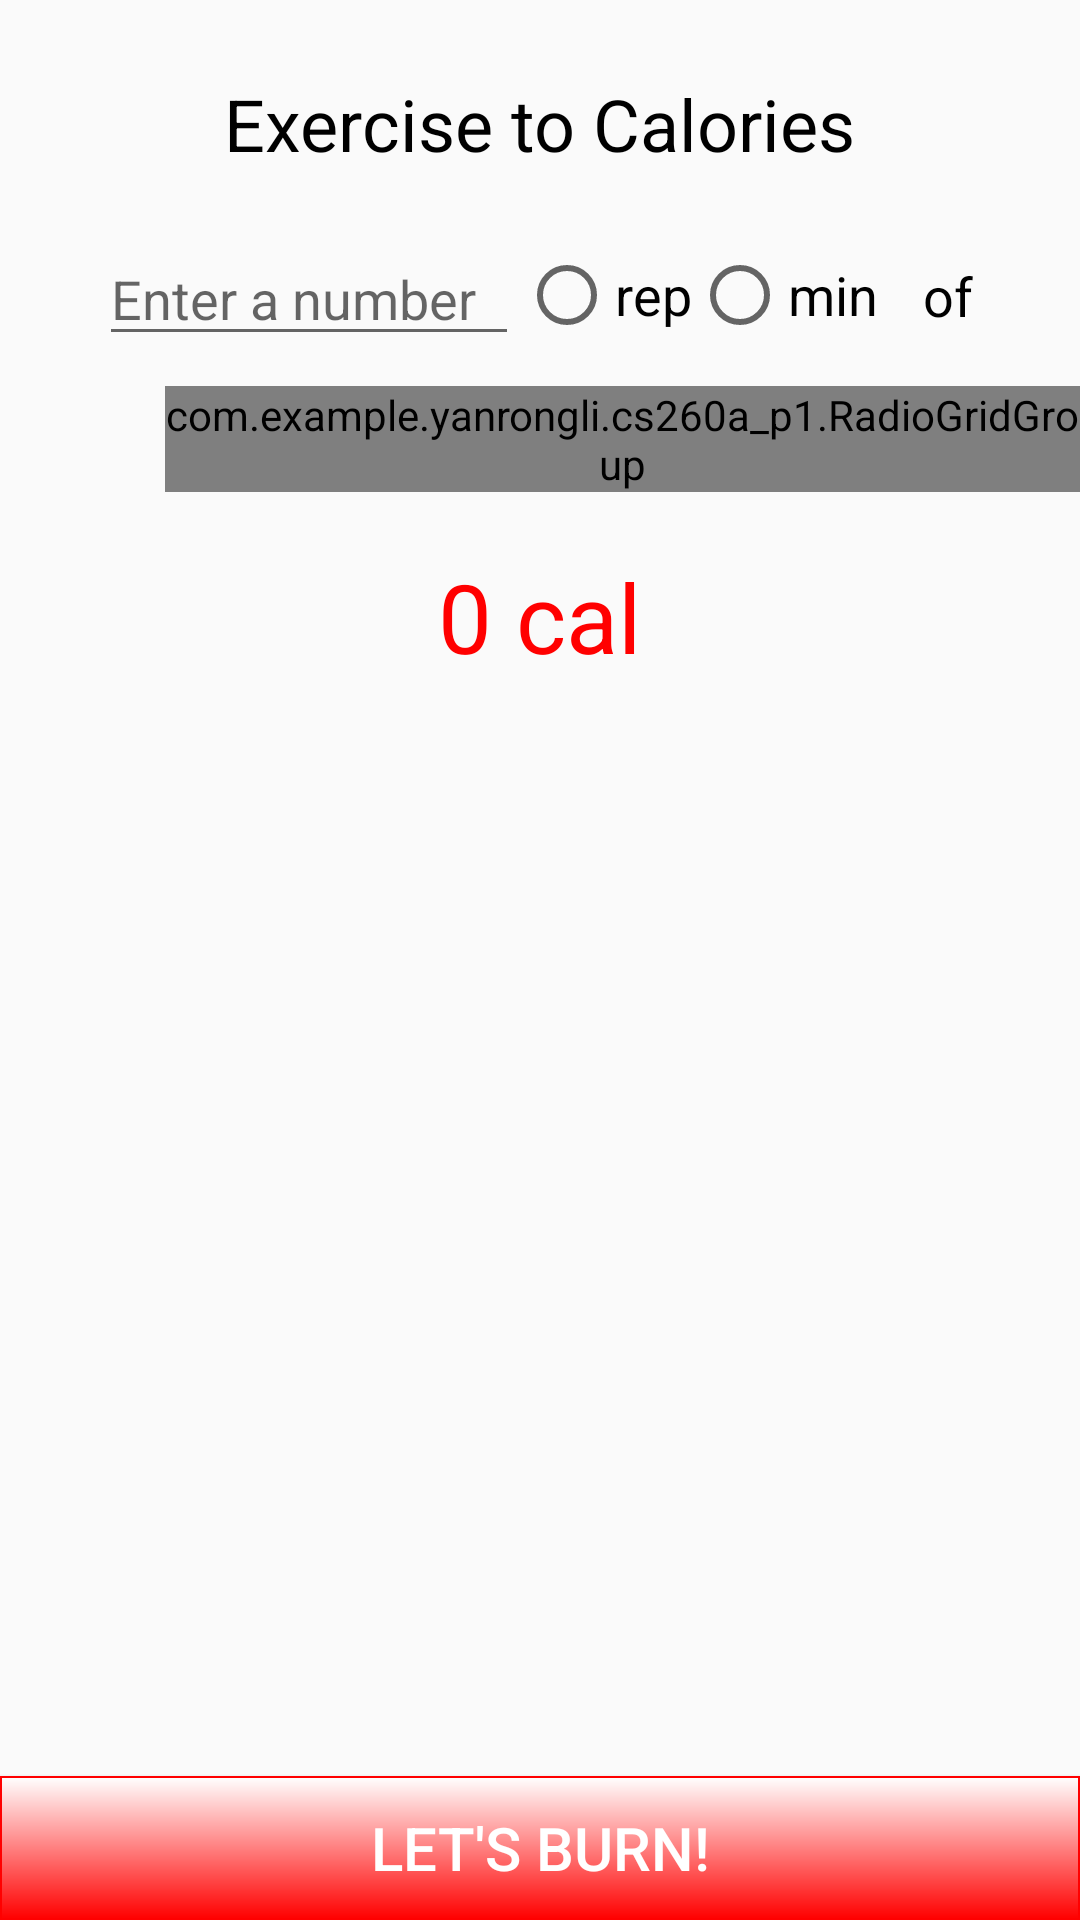

Layout XML and referenced resources for this Android screen:
<!-- AndroidManifest.xml: application theme AppTheme -->
<!-- res/layout/layout_e2c.xml -->
<?xml version="1.0" encoding="utf-8"?>
<ScrollView xmlns:android="http://schemas.android.com/apk/res/android"
    android:layout_width="fill_parent" android:layout_height="fill_parent"
    android:fillViewport="true">
<RelativeLayout
    android:layout_width="fill_parent" android:layout_height="fill_parent">

    <TextView
        android:id="@+id/e2c_text1"
        android:layout_width="wrap_content"
        android:layout_height="wrap_content"
        android:text="Exercise to Calories"
        android:layout_centerHorizontal="true"
        android:layout_marginTop="25dp"
        android:textColor="#000000"
        android:textSize="24dp" />



    <EditText
        android:layout_width="140dp"
        android:layout_height="wrap_content"
        android:inputType="numberDecimal"
        android:ems="10"
        android:id="@+id/e2c_editText"
        android:hint="Enter a number"
        android:textSize="18dp"
        android:layout_below="@+id/e2c_text1"
        android:layout_alignStart="@+id/e2c_text1"
        android:layout_marginTop="20dp"
        android:layout_marginLeft="-42dp"/>

    <RadioGroup
        android:id="@+id/e2c_radioGroup1"
        android:layout_width="wrap_content"
        android:layout_height="wrap_content"
        android:orientation="horizontal"
        android:layout_alignTop="@+id/e2c_editText"
        android:layout_toEndOf="@+id/e2c_editText"
        android:layout_marginTop="5dp">

        <RadioButton
            android:layout_width="wrap_content"
            android:layout_height="wrap_content"
            android:text="rep"
            android:textSize="18dp"
            android:id="@+id/e2c_radrep"
            android:checked="false" />

        <RadioButton
            android:layout_width="wrap_content"
            android:layout_height="wrap_content"
            android:text="min"
            android:textSize="18dp"
            android:id="@+id/e2c_radmin"
            android:checked="false" />
    </RadioGroup>

    <TextView
        android:layout_width="wrap_content"
        android:layout_height="wrap_content"
        android:text="of"
        android:id="@+id/e2c_text2"
        android:layout_toEndOf="@+id/e2c_radioGroup1"
        android:layout_alignTop="@id/e2c_editText"
        android:layout_marginLeft="15dp"
        android:layout_marginTop="9dp"
        android:textColor="#000000"
        android:textSize="18dp" />



    <com.example.yanrongli.cs260a_p1.RadioGridGroup
        android:id="@+id/e2c_radioGrid"
        android:layout_width="wrap_content"
        android:layout_height="wrap_content"
        android:layout_below="@+id/e2c_editText"
        android:layout_marginLeft="55dp"
        android:layout_marginTop="10dp">

        <TableRow
            android:layout_marginTop="0dp">

            <RadioButton
                android:id="@+id/e2c_rad1"
                android:layout_width="120dp"
                android:layout_height="wrap_content"
                android:text="Push-up" />

            <RadioButton
                android:id="@+id/e2c_rad2"
                android:layout_width="120dp"
                android:layout_height="wrap_content"
                android:text="Sit-up" />
        </TableRow>

        <TableRow android:layout_marginTop="0dp">

            <RadioButton
                android:id="@+id/e2c_rad3"
                android:layout_width="wrap_content"
                android:layout_height="wrap_content"
                android:text="Squats" />

            <RadioButton
                android:id="@+id/e2c_rad4"
                android:layout_width="wrap_content"
                android:layout_height="wrap_content"
                android:text="Leg-lift" />
        </TableRow>

        <TableRow android:layout_marginTop="0dp">

            <RadioButton
                android:id="@+id/e2c_rad5"
                android:layout_width="wrap_content"
                android:layout_height="wrap_content"
                android:text="Plank" />

            <RadioButton
                android:id="@+id/e2c_rad6"
                android:layout_width="wrap_content"
                android:layout_height="wrap_content"
                android:text="Jumping Jacks" />
        </TableRow>

        <TableRow android:layout_marginTop="0dp">

            <RadioButton
                android:id="@+id/e2c_rad7"
                android:layout_width="wrap_content"
                android:layout_height="wrap_content"
                android:text="Pullup" />

            <RadioButton
                android:id="@+id/e2c_rad8"
                android:layout_width="wrap_content"
                android:layout_height="wrap_content"
                android:text="Cycling" />
        </TableRow>
        <TableRow android:layout_marginTop="0dp">

            <RadioButton
                android:id="@+id/e2c_rad9"
                android:layout_width="wrap_content"
                android:layout_height="wrap_content"
                android:text="Walking" />

            <RadioButton
                android:id="@+id/e2c_rad10"
                android:layout_width="wrap_content"
                android:layout_height="wrap_content"
                android:text="Jogging" />
        </TableRow>
        <TableRow android:layout_marginTop="0dp">

            <RadioButton
                android:id="@+id/e2c_rad11"
                android:layout_width="wrap_content"
                android:layout_height="wrap_content"
                android:text="Swimming" />

            <RadioButton
                android:id="@+id/e2c_rad12"
                android:layout_width="wrap_content"
                android:layout_height="wrap_content"
                android:text="Stair-Climbing" />
        </TableRow>
    </com.example.yanrongli.cs260a_p1.RadioGridGroup>

    <TextView
        android:id="@+id/e2c_result"
        android:layout_width="wrap_content"
        android:layout_height="wrap_content"
        android:layout_below="@+id/e2c_radioGrid"
        android:layout_centerHorizontal="true"
        android:layout_marginTop="20dp"
        android:text="0 cal"
        android:textSize="32dp"
        android:textColor="#ff0000"/>

    <Button
        android:id="@+id/e2c_calc"
        android:layout_width="fill_parent"
        android:layout_height="wrap_content"
        android:text="LET'S BURN!"
        android:layout_alignParentBottom="true"
        android:textSize="20dp"
        android:textColor="#ffffff"
        android:background="@drawable/button_drawable"/>

</RelativeLayout>
</ScrollView>
<!-- resources referenced by this layout -->
<resources>
  <!-- drawable button_drawable (drawable) -->
  <?xml version="1.0" encoding="utf-8"?>
  <shape xmlns:android="http://schemas.android.com/apk/res/android"
      android:shape="rectangle">
      <gradient android:startColor="#ffffff"
          android:endColor="#ff0000"
          android:angle="270" />
      <corners android:radius="0dp" />
      <stroke android:width="2px" android:color="#ff0000" />
  </shape>
  <style name="AppTheme" parent="Theme.AppCompat.Light.DarkActionBar">
          
          <item name="colorPrimary">@color/colorPrimary</item>
          <item name="colorPrimaryDark">@color/colorPrimaryDark</item>
          <item name="colorAccent">@color/colorAccent</item>
      </style>
  <!-- not gathered from this repository: default colours our renderer supplied (Android Studio template values) -->
  <color name="colorPrimary">#FF6200EE</color>
  <color name="colorPrimaryDark">#FF3700B3</color>
  <color name="colorAccent">#FF03DAC5</color>
</resources>
